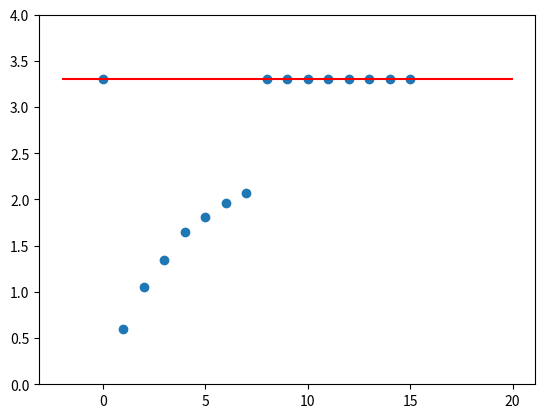

The script that saved this image:
import numpy as np
import itertools
import matplotlib.pyplot as plt

def req( res ):
    if len(res) == 0:
        return 0
    return 1/np.sum(np.reciprocal(res))
    
def binListToDec(l):
    dec = 0
    l.reverse()
    cnt = 0
    for i in l:
        suma= i*(2**cnt)
        dec += suma
        cnt += 1
    return dec
    
RC = 2200
N = 5
def R(n):
    #return (N/n - 1)*RC
    return RC*(2**(N/n-1))
    
_r = [R(n+1) for n in range(N)]
resistors = np.array(_r, dtype=float)[:-1]
#resistors = np.array([0.001,1000,2200,4700], dtype=float)
resistors = np.array([0.001,2200,4700,10000], dtype=float)
lst = list(map(list, itertools.product([0, 1], repeat=N-1)))
print(str(lst))

resultados = []
for i in lst:
    #if lst.index(i) % 2 :
    #    continue
    resloop = np.multiply(resistors, i)
    filterd = [r for r in resloop if r != 0]
    resistoreq = req(filterd)
    switches = "".join(map(str,i))
    decs = binListToDec(i)
    v = 3.3*RC/(resistoreq+RC)
    resultados.append([switches,decs,resistoreq,v])
    print(f"{switches}-{decs}\t{resistoreq:.2f}\t{v:.2f}")

npres = np.array(resultados, dtype=float)



plt.plot(npres[:,1], npres[:,3], 'o')
plt.hlines(3.3,-2,20,'r')
plt.ylim([0, 4])
plt.show()